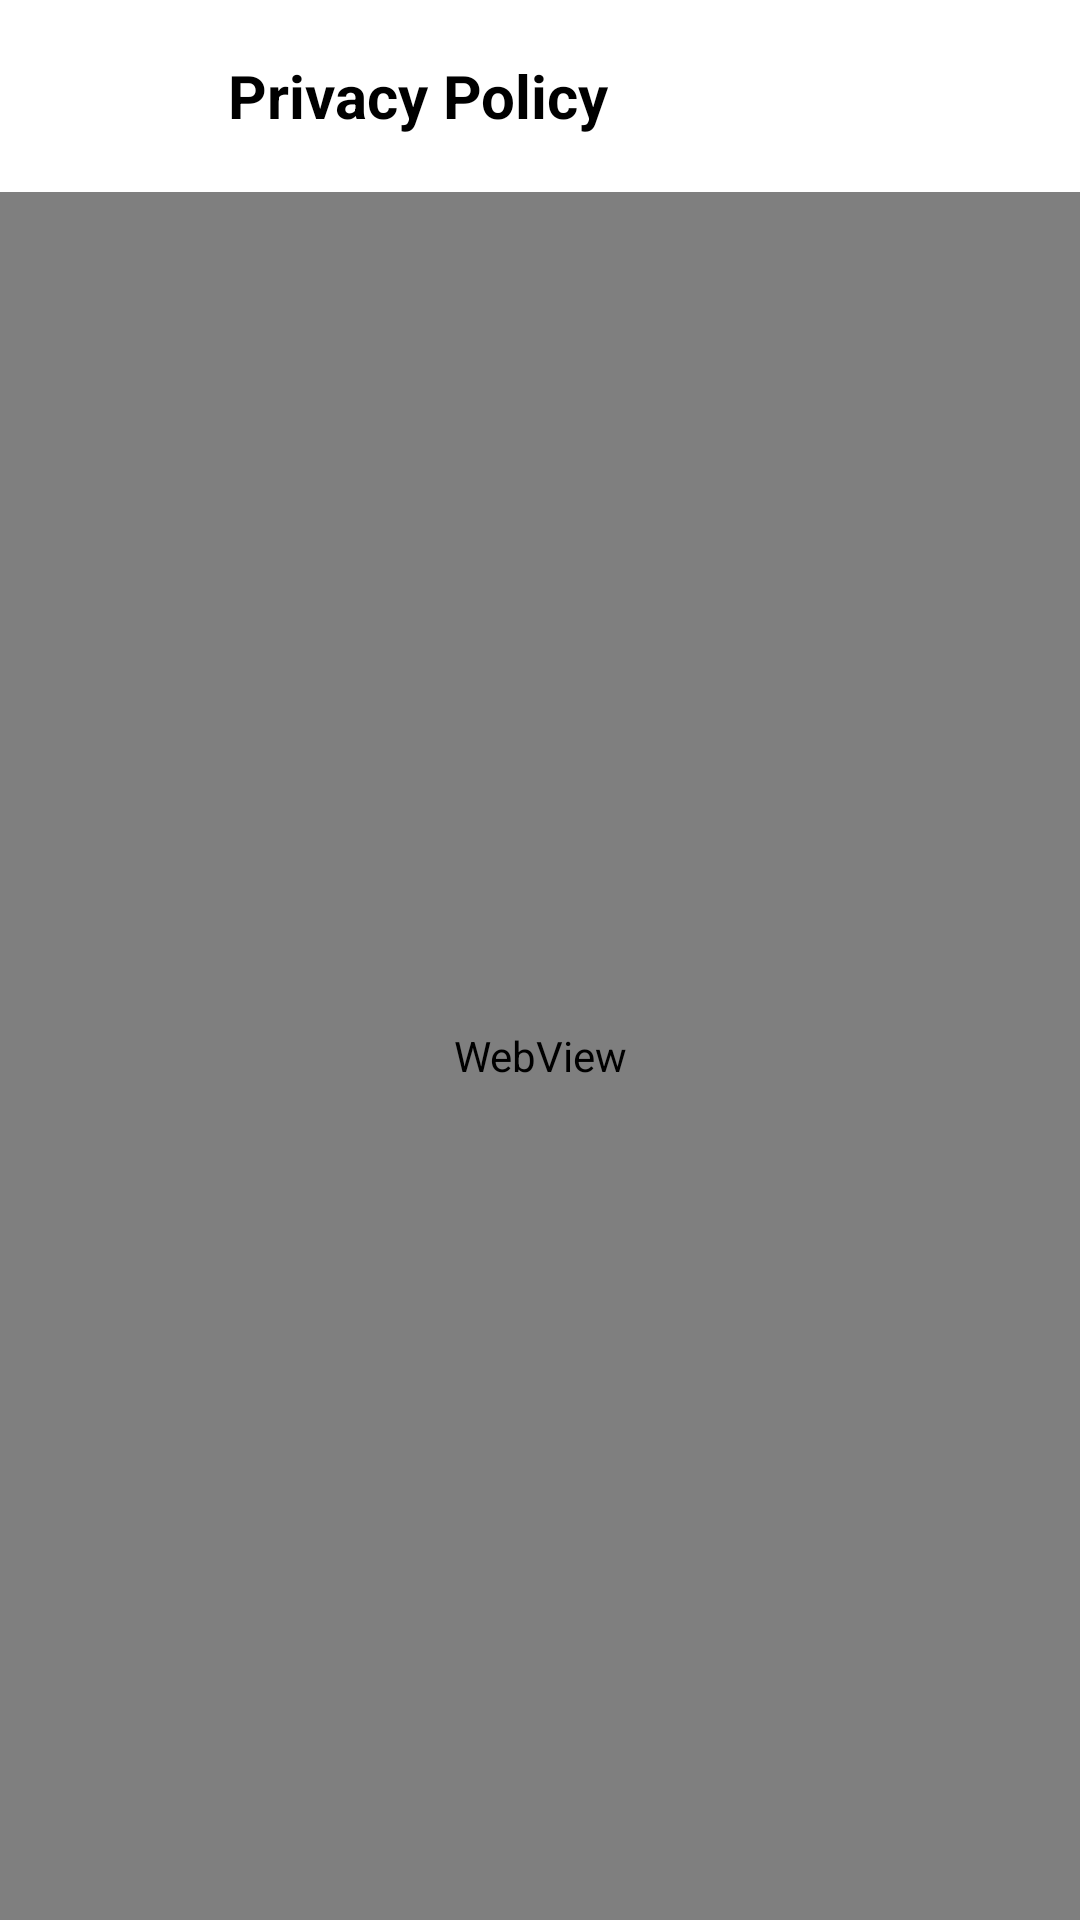

This screen was rendered from an Android layout file. Write that file and the resources it references.
<!-- AndroidManifest.xml: activity theme Theme.DuplicateRemover -->
<!-- res/layout/activity_privacy_policy.xml -->
<?xml version="1.0" encoding="utf-8"?>
<androidx.coordinatorlayout.widget.CoordinatorLayout
    xmlns:android="http://schemas.android.com/apk/res/android"
    xmlns:app="http://schemas.android.com/apk/res-auto"
    android:layout_width="match_parent"
    android:layout_height="match_parent"
    android:background="?attr/colorSurface">

    <com.google.android.material.appbar.AppBarLayout
        android:layout_width="match_parent"
        android:layout_height="wrap_content"
        android:background="?attr/colorSurface"
        android:elevation="0dp">

        <androidx.appcompat.widget.Toolbar
            android:layout_width="match_parent"
            android:layout_height="?attr/actionBarSize"
            android:background="?attr/colorSurface">

            <LinearLayout
                android:layout_width="match_parent"
                android:layout_height="match_parent"
                android:orientation="horizontal"
                android:gravity="center_vertical">

                <ImageButton
                    android:id="@+id/backButton"
                    android:layout_width="52dp"
                    android:layout_height="52dp"
                    android:src="@drawable/back"
                    android:background="?attr/selectableItemBackgroundBorderless"
                    android:padding="10dp"
                    android:scaleType="fitCenter"
                    app:tint="@null" />

                <TextView
                    android:layout_width="wrap_content"
                    android:layout_height="wrap_content"
                    android:layout_marginStart="8dp"
                    android:text="Privacy Policy"
                    android:textSize="20sp"
                    android:textStyle="bold"
                    android:textColor="?attr/colorOnSurface" />

            </LinearLayout>

        </androidx.appcompat.widget.Toolbar>

    </com.google.android.material.appbar.AppBarLayout>

    <WebView
        android:id="@+id/webView"
        android:layout_width="match_parent"
        android:layout_height="match_parent"
        app:layout_behavior="@string/appbar_scrolling_view_behavior" />

</androidx.coordinatorlayout.widget.CoordinatorLayout>
<!-- resources referenced by this layout -->
<resources>
  <style name="Theme.DuplicateRemover" parent="Theme.Material3.Light.NoActionBar">
          <item name="colorPrimary">#2563EB</item>
          <item name="colorPrimaryVariant">#1D4ED8</item>
          <item name="colorOnPrimary">@color/white</item>
          <item name="colorSecondary">#3B82F6</item>
          <item name="colorSecondaryVariant">#2563EB</item>
          <item name="colorOnSecondary">@color/black</item>
          <item name="android:statusBarColor">#FFFFFF</item>
          <item name="android:windowLightStatusBar">true</item>
          <item name="android:navigationBarColor">#FFFFFF</item>
          <item name="android:windowBackground">#FFFFFF</item>
          <item name="colorSurface">#FFFFFF</item>
          <item name="colorOnSurface">#000000</item>
      </style>
  <color name="white">#FFFFFFFF</color>
  <color name="black">#FF000000</color>
</resources>
